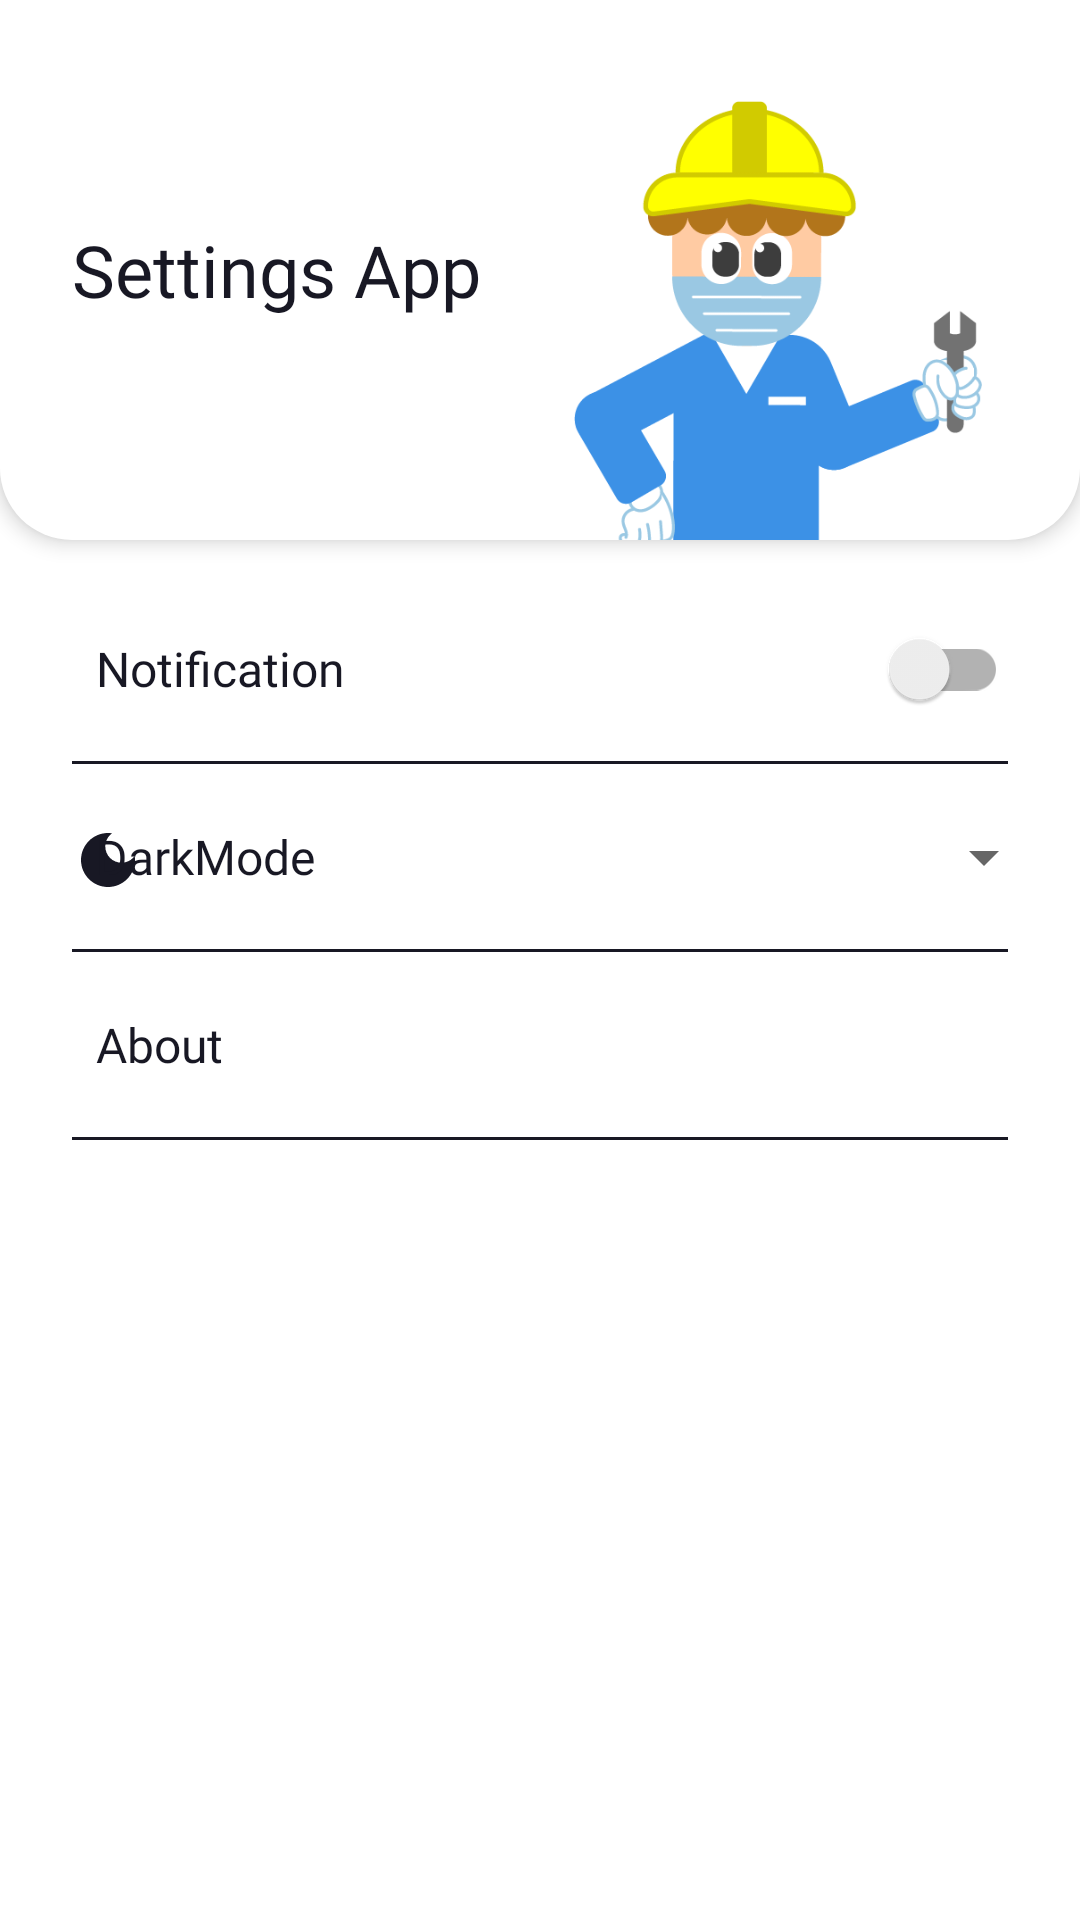

Here is an Android app screen rendered from its layout file. Give the layout XML and the strings, colors and styles it references.
<!-- AndroidManifest.xml: application theme Theme.CovidApp -->
<!-- res/layout/fragment_setting.xml -->
<?xml version="1.0" encoding="utf-8"?>
<FrameLayout xmlns:android="http://schemas.android.com/apk/res/android"
    xmlns:tools="http://schemas.android.com/tools"
    xmlns:app="http://schemas.android.com/apk/res-auto"
    android:layout_width="match_parent"
    android:layout_height="match_parent"
    tools:context=".SettingFragment">

    <androidx.constraintlayout.widget.ConstraintLayout
        android:layout_width="match_parent"
        android:layout_height="match_parent"
        >

        <LinearLayout
            android:id="@+id/card_bg"
            android:layout_width="match_parent"
            android:layout_height="180dp"
            android:background="@drawable/bg_card_info"
            android:gravity=""
            android:orientation="horizontal"
            android:elevation="4dp"
            app:layout_constraintEnd_toEndOf="parent"
            app:layout_constraintStart_toStartOf="parent"
            app:layout_constraintTop_toTopOf="parent">

            <TextView
                android:layout_gravity="center_vertical|start"
                android:id="@+id/title_info"
                android:layout_marginHorizontal="24dp"
                android:layout_width="wrap_content"
                android:layout_height="wrap_content"
                android:fontFamily="@font/montserrat_bold"
                android:text="Settings App"
                android:textColor="@color/colorPrimary"
                android:textSize="24sp"
                />

            <ImageView
                android:layout_width="150dp"
                android:layout_height="150dp"
                android:layout_marginEnd="24dp"
                android:layout_gravity="bottom|end"
                android:layout_marginTop="12dp"
                android:layout_marginBottom="-4dp"
                android:src="@drawable/setting" />

        </LinearLayout>


        <ImageView
            android:id="@+id/icon3"
            android:layout_width="wrap_content"
            android:layout_height="wrap_content"
            android:background="@drawable/ic_baseline_dark_mode_24"
            app:layout_constraintStart_toStartOf="parent"
            app:layout_constraintTop_toBottomOf="@+id/view2"
            android:layout_marginStart="24dp"
            android:layout_marginTop="20dp"/>
        <TextView
            android:id="@+id/darkmode"
            android:layout_width="wrap_content"
            android:layout_height="wrap_content"
            android:text="@string/darkmode"
            android:fontFamily="@font/montserrat_semibold"
            android:textSize="16sp"
            android:textColor="@color/colorPrimary"
            app:layout_constraintTop_toBottomOf="@+id/view2"
            app:layout_constraintStart_toEndOf="@+id/icon2"
            android:layout_marginVertical="20dp"
            android:layout_marginStart="8dp"/>

        <androidx.appcompat.widget.SwitchCompat
            android:id="@+id/notificationActive"
            android:layout_width="wrap_content"
            android:layout_marginEnd="24dp"
            android:layout_height="wrap_content"
            app:layout_constraintBottom_toBottomOf="@+id/notification"
            app:layout_constraintEnd_toEndOf="parent"
            app:layout_constraintTop_toTopOf="@+id/notification" />

        <View
            android:id="@+id/view2"
            android:layout_width="match_parent"
            android:layout_height="1dp"
            android:background="@color/colorPrimary"
            android:layout_marginHorizontal="24dp"
            app:layout_constraintStart_toStartOf="parent"
            app:layout_constraintEnd_toEndOf="parent"
            app:layout_constraintTop_toBottomOf="@+id/notification"
            android:layout_marginVertical="20dp"/>

        <ImageView
            android:id="@+id/icon2"
            android:layout_width="wrap_content"
            android:layout_height="wrap_content"
            android:background="@drawable/ic_baseline_notifications_24"
            app:layout_constraintStart_toStartOf="parent"
            app:layout_constraintTop_toBottomOf="@+id/card_bg"
            android:layout_marginStart="24dp"
            android:layout_marginTop="32dp"/>
        <TextView
            android:id="@+id/notification"
            android:layout_width="wrap_content"
            android:layout_height="wrap_content"
            android:text="@string/notification"
            android:fontFamily="@font/montserrat_semibold"
            android:textSize="16sp"
            android:textColor="@color/colorPrimary"
            app:layout_constraintTop_toBottomOf="@+id/card_bg"
            app:layout_constraintStart_toEndOf="@+id/icon2"
            android:layout_marginTop="32dp"
            android:layout_marginStart="8dp"/>

        <androidx.appcompat.widget.AppCompatSpinner
            android:id="@+id/darkmodeActive"
            android:layout_width="wrap_content"
            android:layout_height="wrap_content"
            android:layout_marginEnd="8dp"
            app:layout_constraintBottom_toBottomOf="@+id/view3"
            app:layout_constraintEnd_toEndOf="parent"
            app:layout_constraintTop_toTopOf="@+id/view2" />

        <ImageView
            android:id="@+id/icon4"
            android:layout_width="wrap_content"
            android:layout_height="wrap_content"
            android:background="@drawable/ic_baseline_info_24"
            app:layout_constraintStart_toStartOf="parent"
            app:layout_constraintTop_toBottomOf="@+id/view3"
            android:layout_marginStart="24dp"
            android:layout_marginTop="20dp"/>
        <TextView
            android:id="@+id/info"
            android:layout_width="wrap_content"
            android:layout_height="wrap_content"
            android:text="@string/about"
            android:fontFamily="@font/montserrat_semibold"
            android:textSize="16sp"
            android:textColor="@color/colorPrimary"
            app:layout_constraintTop_toBottomOf="@+id/view3"
            app:layout_constraintStart_toEndOf="@+id/icon4"
            android:layout_marginVertical="20dp"
            android:layout_marginStart="8dp"/>

        <View
            android:id="@+id/view3"
            android:layout_width="match_parent"
            android:layout_height="1dp"
            android:background="@color/colorPrimary"
            android:layout_marginHorizontal="24dp"
            app:layout_constraintStart_toStartOf="parent"
            app:layout_constraintEnd_toEndOf="parent"
            app:layout_constraintTop_toBottomOf="@+id/darkmode"
            android:layout_marginVertical="20dp"/>
        <View
            android:id="@+id/view4"
            android:layout_width="match_parent"
            android:layout_height="1dp"
            android:background="@color/colorPrimary"
            android:layout_marginHorizontal="24dp"
            app:layout_constraintStart_toStartOf="parent"
            app:layout_constraintEnd_toEndOf="parent"
            app:layout_constraintTop_toBottomOf="@+id/info"
            android:layout_marginVertical="20dp"/>
    </androidx.constraintlayout.widget.ConstraintLayout>

</FrameLayout>
<!-- resources referenced by this layout -->
<resources>
  <color name="colorPrimary">@color/black_primary</color>
  <!-- drawable bg_card_info (drawable) -->
  <?xml version="1.0" encoding="utf-8"?>
  <shape xmlns:android="http://schemas.android.com/apk/res/android">
      <solid
          android:color="@color/bgColorPrimary"/>
      <corners
          android:bottomLeftRadius="24dp"
          android:bottomRightRadius="24dp"/>
  
  </shape>
  <!-- drawable ic_baseline_dark_mode_24 (drawable) -->
  <vector android:height="24dp" android:tint="@color/colorPrimary"
      android:viewportHeight="24" android:viewportWidth="24"
      android:width="24dp" xmlns:android="http://schemas.android.com/apk/res/android">
      <path android:fillColor="@android:color/white" android:pathData="M12,3c-4.97,0 -9,4.03 -9,9s4.03,9 9,9s9,-4.03 9,-9c0,-0.46 -0.04,-0.92 -0.1,-1.36c-0.98,1.37 -2.58,2.26 -4.4,2.26c-2.98,0 -5.4,-2.42 -5.4,-5.4c0,-1.81 0.89,-3.42 2.26,-4.4C12.92,3.04 12.46,3 12,3L12,3z"/>
  </vector>
  <!-- drawable setting: png bitmap (drawable, 21167 bytes) -->
  <string name="about">About</string>
  <string name="darkmode">DarkMode</string>
  <string name="notification">Notification</string>
  <style name="Theme.CovidApp" parent="Theme.MaterialComponents.DayNight.NoActionBar">
          
          <item name="colorPrimary">@color/black_primary</item>
          <item name="colorPrimaryVariant">@color/black</item>
          <item name="colorOnPrimary">@color/white</item>
          
          <item name="colorSecondary">@color/black_secondary</item>
  
          <item name="colorSecondaryVariant">@color/teal_700</item>
          <item name="colorOnSecondary">@color/black</item>
          
          <item name="android:statusBarColor" tools:targetApi="l">?attr/colorPrimaryVariant</item>
  
          
          <item name="android:textColorHint">#9C9FA8</item>
      </style>
  <color name="black_primary">#181824</color>
  <color name="bgColorPrimary">@color/white_primary</color>
  <color name="black">#FF000000</color>
  <color name="white">#FFFFFFFF</color>
  <color name="black_secondary">#2D3047</color>
  <color name="teal_700">#FF018786</color>
  <color name="white_primary">#FFFFFF</color>
</resources>
